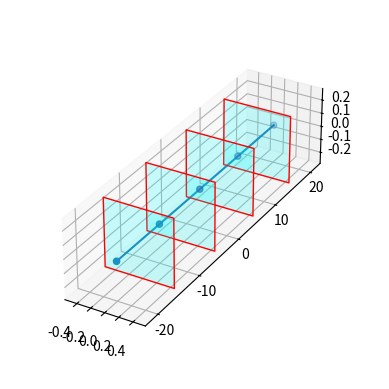

Python code for this plot:
import numpy as np
from mpl_toolkits.mplot3d.art3d import Poly3DCollection, Line3DCollection
import matplotlib.pyplot as plt






def rotation_matrix_from_axis_angle(axis, angle):
    c = np.cos(angle)
    s = np.sin(angle)
    t = 1 - c
    x, y, z = axis
    rotation_matrix = np.array([[t*x*x + c, t*x*y - z*s, t*x*z + y*s],
                                [t*x*y + z*s, t*y*y + c, t*y*z - x*s],
                                [t*x*z - y*s, t*y*z + x*s, t*z*z + c]])
    return rotation_matrix


def plot_box(mesh, width, height):

    n = len(mesh)

    v1 = np.array([-width / 2, height / 2, np.zeros((n - 1))])
    v2 = np.array([width / 2, height / 2, np.zeros((n - 1))])
    v3 = np.array([width / 2, -height / 2, np.zeros((n - 1))])
    v4 = np.array([-width / 2, -height / 2, np.zeros((n - 1))])

    # target_normal = mesh[n-1, :] - mesh[0, :] # fix this later

    vertices = []
    for i in range(n - 1):
        edge1 = v2[:, i] - v1[:, i]
        edge2 = v4[:, i] - v1[:, i]

        current_normal = np.cross(edge1, edge2)
        current_normal /= np.linalg.norm(current_normal)

        if i == 0: target_normal = mesh[i+1, :] - mesh[i, :]
        else: target_normal = ((mesh[i+1, :] - mesh[i, :]) + (mesh[i, :] - mesh[i-1, :])) / 2

        rotation_axis = np.cross(current_normal, target_normal)
        rotation_axis /= np.linalg.norm(rotation_axis)

        dot_product = np.dot(current_normal, target_normal)
        rotation_angle = np.arccos(dot_product)

        rotation_matrix = rotation_matrix_from_axis_angle(rotation_axis, rotation_angle)

        offset = mesh[i, :] + (mesh[i + 1, :] - mesh[i, :]) / 2

        nv1 = np.dot(rotation_matrix, v1[:, i]) + offset # v1
        nv2 = np.dot(rotation_matrix, v2[:, i]) + offset # v2
        nv3 = np.dot(rotation_matrix, v3[:, i]) + offset # v3
        nv4 = np.dot(rotation_matrix, v4[:, i]) + offset # v4
        # vertices.append((nv1, nv2, nv3, nv4))

        # format required for matplotlib plotting
        x = [nv1[0], nv2[0], nv3[0], nv4[0]]
        y = [nv1[1], nv2[1], nv3[1], nv4[1]]
        z = [nv1[2], nv2[2], nv3[2], nv4[2]]
        verts = [list(zip(x,y,z))]
        vertices.append(verts)

    return vertices






if __name__ == '__main__':

    num_nodes = 5
    wing_mesh = np.zeros((num_nodes, 3))
    wing_mesh[:, 1] = np.linspace(-20, 20, num_nodes)
    wing_width = np.ones(num_nodes-1)*1
    wing_height = np.ones(num_nodes-1)*0.5

    vertices = plot_box(wing_mesh, wing_width, wing_height)


    fig = plt.figure()
    ax = fig.add_subplot(projection='3d')
    # ax.view_init(elev=35, azim=-10)
    ax.set_box_aspect((1, 4, 1))

    for i in range(num_nodes-1):
        ax.add_collection3d(Poly3DCollection(vertices[i], facecolors='cyan', linewidths=1, edgecolors='r', alpha=.20))

    ax.plot(wing_mesh[:, 0], wing_mesh[:, 1], wing_mesh[:, 2])
    ax.scatter(wing_mesh[:, 0], wing_mesh[:, 1], wing_mesh[:, 2])
    plt.show()